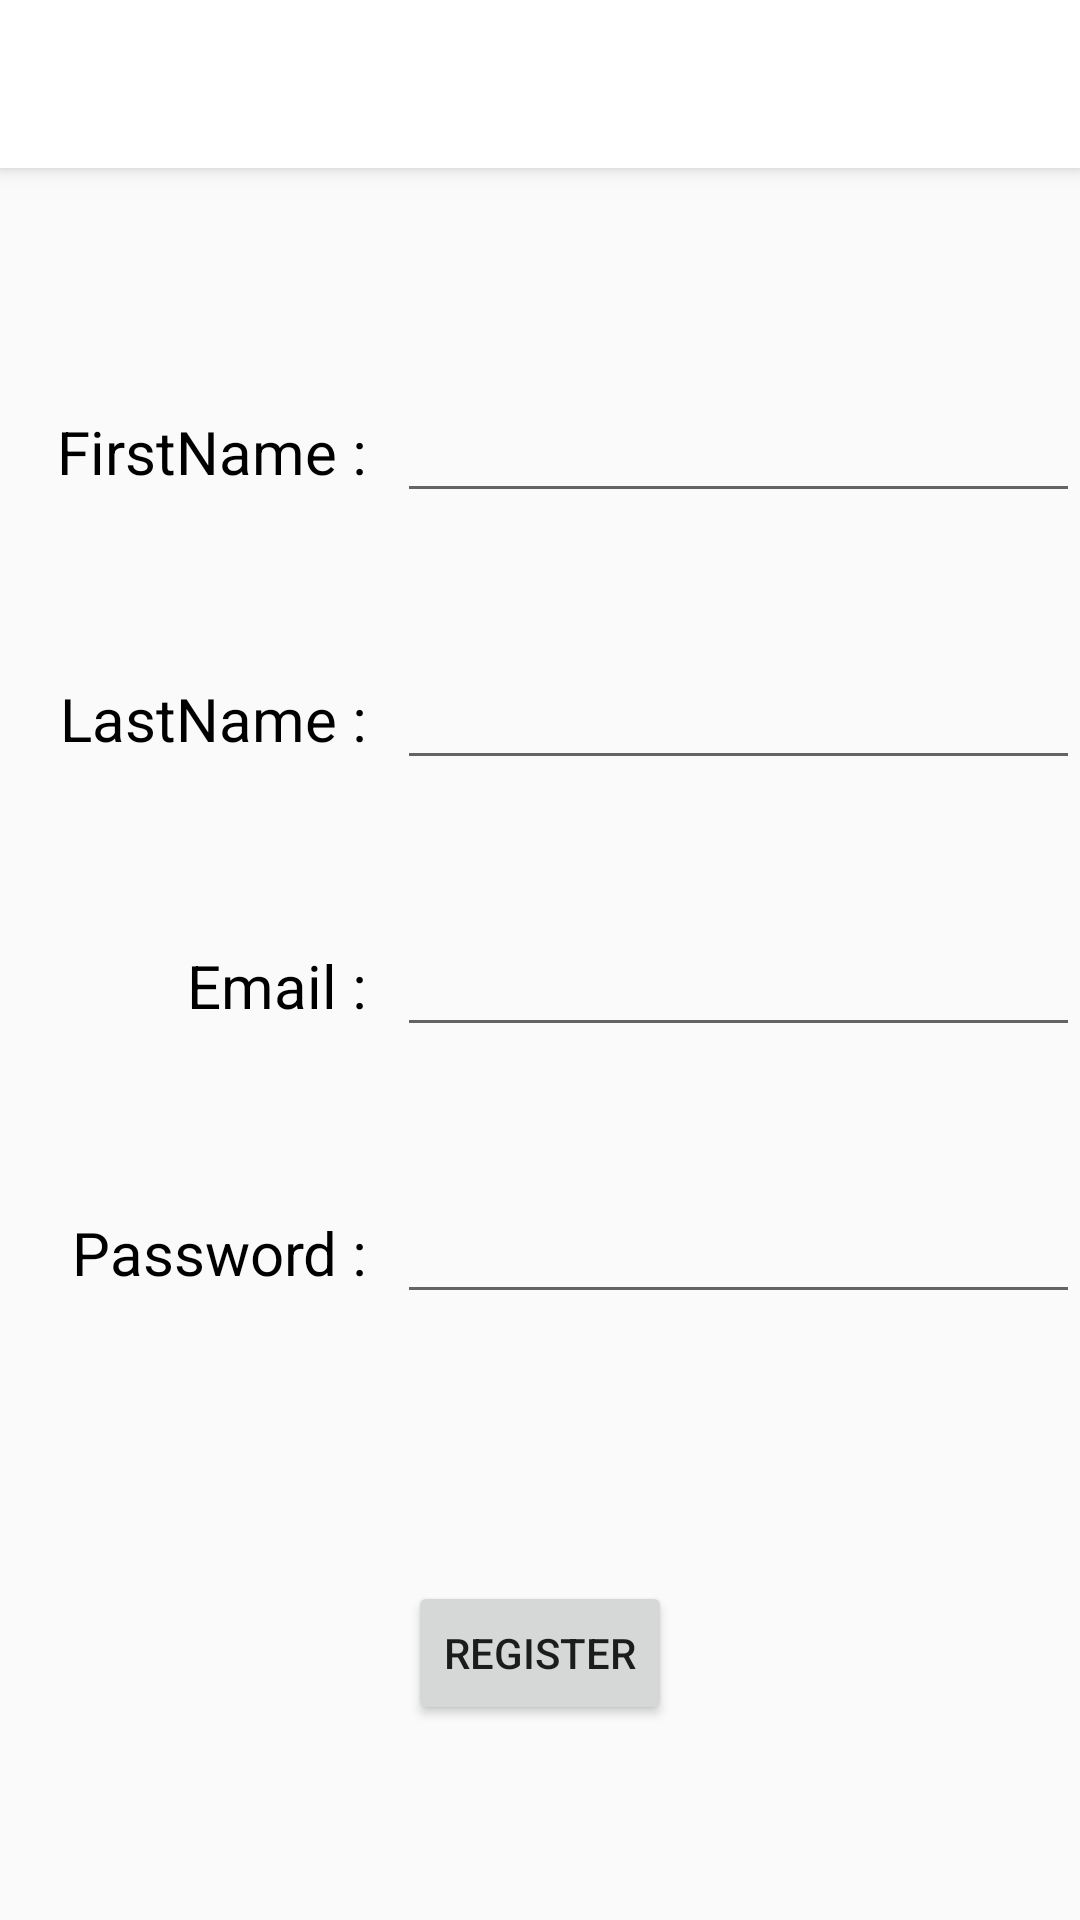

This screen was rendered from an Android layout file. Write that file and the resources it references.
<!-- AndroidManifest.xml: application theme AppNoActionBar -->
<!-- res/layout/activity_registration.xml -->
<?xml version="1.0" encoding="utf-8"?>
<LinearLayout xmlns:android="http://schemas.android.com/apk/res/android"
    xmlns:app="http://schemas.android.com/apk/res-auto"
    xmlns:tools="http://schemas.android.com/tools"
    android:layout_width="match_parent"
    android:layout_height="match_parent"
    android:layout_marginBottom="150dp"
    android:layout_marginLeft="10dp"
    android:layout_marginRight="10dp"
    android:orientation="vertical"
    tools:context="com.demo.demoappbasic.activity.Registration">

    <include layout="@layout/toolbar"></include>

    <LinearLayout
        android:layout_width="match_parent"
        android:layout_height="0dp"
        android:layout_marginTop="50dp"
        android:layout_weight="1"
        android:orientation="horizontal"
        android:weightSum="1">


        <TextView
            android:layout_width="0dp"
            android:layout_height="wrap_content"
            android:layout_gravity="center"
            android:layout_weight="0.35"
            android:gravity="right"
            android:text="FirstName :"
            android:textColor="@color/black"
            android:textSize="20dp" />

        <EditText
            android:id="@+id/et_firstname"
            android:layout_width="0dp"
            android:layout_height="wrap_content"
            android:layout_gravity="center"
            android:layout_marginLeft="10dp"
            android:layout_weight="0.65"
            android:imeOptions="actionNext"
            android:inputType="text"
            android:maxLength="20"
            android:maxLines="1" />

    </LinearLayout>

    <LinearLayout
        android:layout_width="match_parent"
        android:layout_height="0dp"
        android:layout_weight="1"

        android:weightSum="1">

        <TextView
            android:layout_width="0dp"
            android:layout_height="wrap_content"
            android:layout_gravity="center"
            android:layout_weight="0.35"
            android:gravity="right"
            android:text="LastName :"
            android:textColor="@color/black"
            android:textSize="20dp" />

        <EditText
            android:id="@+id/et_lastname"
            android:layout_width="0dp"
            android:layout_height="wrap_content"
            android:layout_gravity="center"
            android:layout_marginLeft="10dp"
            android:layout_weight="0.65"

            android:imeOptions="actionNext"
            android:inputType="text"
            android:maxLength="20"
            android:maxLines="1" />


    </LinearLayout>

    <LinearLayout
        android:layout_width="match_parent"

        android:layout_height="0dp"
        android:layout_weight="1"
        android:weightSum="1">

        <TextView
            android:layout_width="0dp"
            android:layout_height="wrap_content"
            android:layout_gravity="center"
            android:layout_weight="0.35"
            android:gravity="right"
            android:text="Email :"
            android:textColor="@color/black"
            android:textSize="20dp" />

        <EditText
            android:id="@+id/et_email"
            android:layout_width="0dp"
            android:layout_height="wrap_content"
            android:layout_gravity="center"
            android:layout_marginLeft="10dp"
            android:layout_weight="0.65"
            android:imeOptions="actionNext"
            android:inputType="textEmailAddress"
            android:maxLines="1" />


    </LinearLayout>

    <LinearLayout
        android:layout_width="match_parent"
        android:layout_height="0dp"
        android:layout_weight="1"
        android:weightSum="1">

        <TextView
            android:layout_width="0dp"
            android:layout_height="wrap_content"
            android:layout_gravity="center"
            android:layout_weight="0.35"
            android:gravity="right"
            android:text="Password :"
            android:textColor="@color/black"
            android:textSize="20dp" />

        <EditText
            android:id="@+id/et_password"
            android:layout_width="0dp"
            android:inputType="textPassword"
            android:layout_height="wrap_content"
            android:layout_gravity="center"
            android:layout_marginLeft="10dp"
            android:layout_weight="0.65"
            android:imeOptions="actionDone"
            android:maxLines="1" />


    </LinearLayout>

    <LinearLayout
        android:layout_width="match_parent"
        android:layout_height="0dp"
        android:layout_gravity="center_vertical|center_horizontal"
        android:layout_weight="2"
        android:gravity="center_vertical|center_horizontal">

        <Button
            android:id="@+id/bt_register"
            android:layout_width="wrap_content"
            android:layout_height="wrap_content"
            android:layout_gravity="center_vertical|center_horizontal"
            android:gravity="center_horizontal|center_vertical"
            android:text="Register" />

    </LinearLayout>

</LinearLayout>
<!-- res/layout/toolbar.xml (included above) -->
<?xml version="1.0" encoding="utf-8"?>
<android.support.v7.widget.Toolbar xmlns:android="http://schemas.android.com/apk/res/android"
    xmlns:app="http://schemas.android.com/apk/res-auto"
    android:id="@+id/my_toolbar"
    android:layout_width="match_parent"
    android:layout_height="?attr/actionBarSize"
    android:background="@color/white"
    android:elevation="4dp"
    android:theme="@style/ThemeOverlay.AppCompat.ActionBar"
    app:popupTheme="@style/ThemeOverlay.AppCompat.Light">


   

   <TextView
       android:layout_width="match_parent"
       android:layout_height="match_parent"
       android:textSize="20dp"
       android:textColor="@color/black"
       android:gravity = "center"
       android:id="@+id/toolbar_title" />

</android.support.v7.widget.Toolbar>
<!-- resources referenced by this layout -->
<resources>
  <color name="black">#000000</color>
  <color name="white">#ffffff</color>
  <style name="AppNoActionBar" parent="Theme.AppCompat.Light.NoActionBar">
          
          <item name="colorPrimary">@color/colorPrimary</item>
          <item name="colorPrimaryDark">@color/colorPrimaryDark</item>
          <item name="colorAccent">@color/colorAccent</item>
          <item name="android:windowFullscreen">false</item>
      </style>
  <color name="colorPrimary">#e60d59</color>
  <color name="colorPrimaryDark">#a92837</color>
  <color name="colorAccent">#FF4081</color>
</resources>
